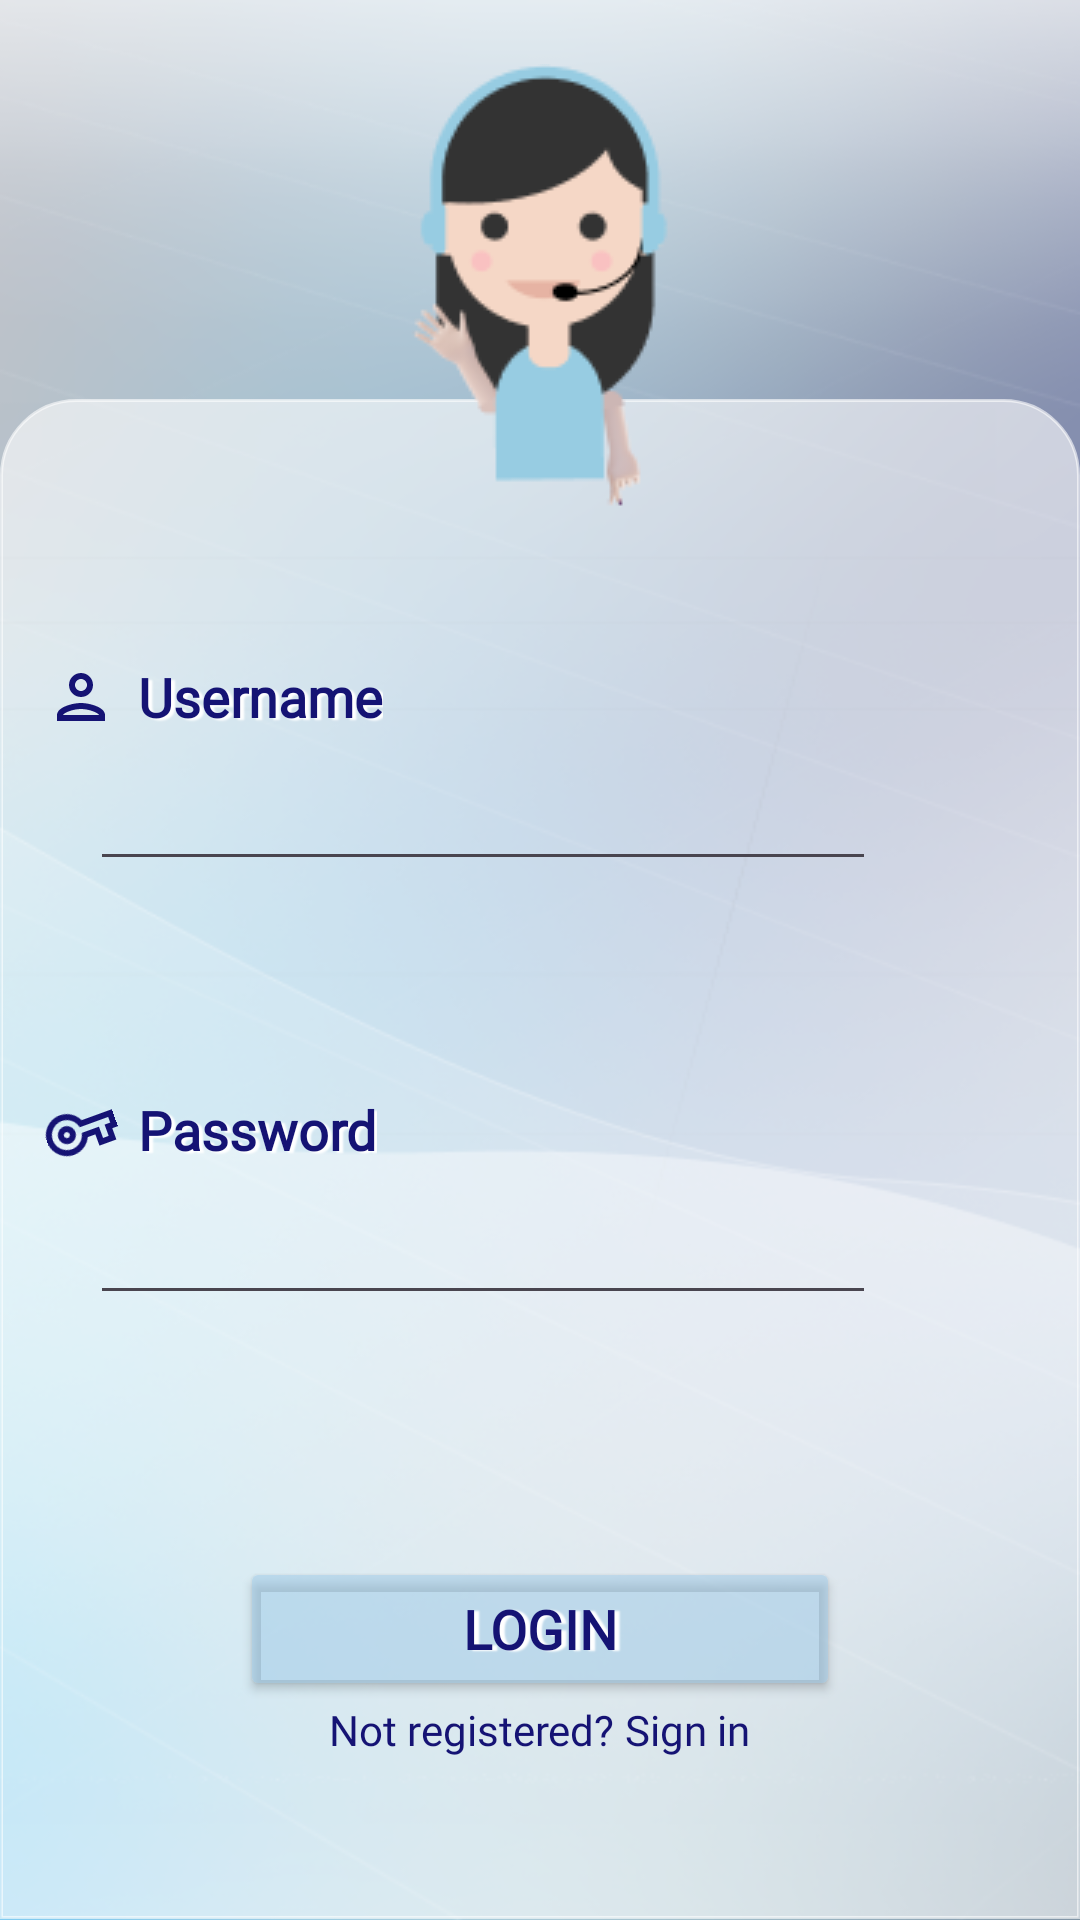

Reconstruct the res/layout file that produces this screen, plus the resources it refers to.
<!-- AndroidManifest.xml: application theme Theme.Aria -->
<!-- res/layout/login2.xml -->
<?xml version="1.0" encoding="utf-8"?>
<androidx.constraintlayout.widget.ConstraintLayout xmlns:android="http://schemas.android.com/apk/res/android"
    android:layout_width="match_parent"
    android:layout_height="match_parent"
    xmlns:app="http://schemas.android.com/apk/res-auto"
    android:background="@drawable/background">

    <LinearLayout
        android:id="@+id/linearLayout"
        android:layout_width="match_parent"
        android:layout_height="match_parent"
        android:orientation="vertical"
        app:layout_constraintBottom_toBottomOf="parent"
        app:layout_constraintEnd_toEndOf="parent"
        app:layout_constraintStart_toStartOf="parent"
        app:layout_constraintTop_toBottomOf="parent">

        <View
            android:layout_width="match_parent"
            android:layout_height="0dp"
            android:layout_weight="0.25"></View>

        <LinearLayout
            android:id="@+id/white"
            android:layout_width="match_parent"
            android:layout_height="0dp"
            android:layout_weight="0.95"
            android:background="@drawable/white_background"
            android:backgroundTint="@color/whiteBackground"
            android:orientation="vertical"
            android:paddingTop="25dp">

            <LinearLayout
                android:layout_width="match_parent"
                android:layout_height="0dp"
                android:layout_weight="0.05">
            </LinearLayout>

            <LinearLayout
                android:layout_width="match_parent"
                android:layout_height="0dp"
                android:orientation="horizontal"
                android:layout_weight="0.1"
                android:paddingLeft="15dp">

                <ImageView
                    android:id="@+id/imageView"
                    android:layout_width="wrap_content"
                    android:layout_height="wrap_content"
                    android:layout_gravity="bottom"
                    app:srcCompat="@drawable/username" />

                <TextView
                    android:id="@+id/username"
                    android:layout_width="wrap_content"
                    android:layout_height="wrap_content"
                    android:layout_gravity="bottom"
                    android:fontFamily="@font/cinzel"
                    android:shadowColor="@color/white"
                    android:shadowDx="4"
                    android:shadowDy="1.5"
                    android:shadowRadius="1"
                    android:text="Username"
                    android:textSize="18dp"
                    android:textColor="@color/blueText"
                    android:layout_marginLeft="7dp"
                    android:textStyle="bold" />
            </LinearLayout>
            <LinearLayout
                android:layout_width="match_parent"
                android:layout_height="0dp"
                android:layout_weight="0.1"
                android:paddingLeft="15dp"
                android:orientation="horizontal">

                <EditText
                    android:id="@+id/usernameSubmit"
                    android:layout_width="0dp"
                    android:layout_weight="0.95"
                    android:layout_height="wrap_content"
                    android:layout_gravity="center"
                    android:importantForAutofill="no"
                    android:inputType="text"
                    android:textColor="@color/black"
                    android:layout_marginLeft="15dp"
                    android:layout_marginRight="30dp"/>
                <ImageView
                    android:layout_width="wrap_content"
                    android:layout_height="wrap_content"
                    android:src="@drawable/wrong"

                    android:visibility="invisible"
                    android:gravity="center"
                    android:id="@+id/wrongUsername"
                    >

                </ImageView>
                <View
                    android:layout_width="0dp"
                    android:layout_height="0dp"
                    android:layout_weight="0.05">

                </View>

            </LinearLayout>
            <LinearLayout
                android:layout_width="match_parent"
                android:layout_height="0dp"
                android:layout_weight="0.05">

            </LinearLayout>

            <LinearLayout
                android:layout_width="match_parent"
                android:layout_height="0dp"
                android:orientation="horizontal"
                android:layout_weight="0.1"
                android:paddingLeft="15dp">


                <ImageView
                    android:id="@+id/imageView3"
                    android:layout_width="wrap_content"
                    android:layout_height="wrap_content"
                    android:layout_gravity="bottom"
                    android:rotation="-20"
                    app:srcCompat="@drawable/password" />

                <TextView
                    android:id="@+id/passwordSigninText"
                    android:layout_width="wrap_content"
                    android:layout_height="wrap_content"
                    android:fontFamily="@font/cinzel"
                    android:shadowColor="@color/white"
                    android:shadowRadius="1"
                    android:shadowDx="4"
                    android:shadowDy="1.5"
                    android:text="Password"
                    android:textSize="18dp"
                    android:layout_gravity="bottom"
                    android:textColor="@color/blueText"
                    android:layout_marginLeft="7dp"
                    android:textStyle="bold"/>
            </LinearLayout>

            <LinearLayout
                android:layout_width="match_parent"
                android:layout_height="0dp"
                android:layout_weight="0.1"
                android:paddingLeft="15dp"
                android:orientation="horizontal">

                <EditText
                    android:layout_width="0dp"
                    android:layout_weight="0.95"
                    android:importantForAutofill="no"
                    android:textColor="@color/black"
                    android:id="@+id/passwordSubmit"
                    android:layout_height="wrap_content"
                    android:inputType="textPassword"
                    android:layout_gravity="center"
                    android:layout_marginLeft="15dp"
                    android:layout_marginRight="30dp"/>
                <ImageView
                    android:layout_width="wrap_content"
                    android:layout_height="wrap_content"
                    android:src="@drawable/wrong"

                    android:visibility="invisible"
                    android:gravity="center"
                    android:id="@+id/wrongPassword"
                    >

                </ImageView>
                <View
                    android:layout_width="0dp"
                    android:layout_height="0dp"
                    android:layout_weight="0.05">

                </View>

            </LinearLayout>


            <LinearLayout
                android:id="@+id/error"
                android:layout_width="match_parent"
                android:layout_height="wrap_content"
                android:orientation="horizontal"
                android:visibility="invisible"
                android:paddingLeft="28dp">

                <TextView
                    android:layout_width="wrap_content"
                    android:layout_height="wrap_content"
                    android:text="your username and/or password are incorrect"
                    android:layout_marginLeft="5dp"
                    android:textColor="@color/RedWarning">
                </TextView>
            </LinearLayout>

            <LinearLayout
                android:layout_width="match_parent"
                android:layout_height="0dp"
                android:layout_weight="0.3"
                android:gravity="center"
                android:orientation="vertical"
                android:id="@+id/linear">

                <Button
                    android:id="@+id/buttonLogin"
                    android:layout_width="200dp"
                    android:layout_height="wrap_content"
                    android:layout_gravity="center"
                    android:backgroundTint="@color/button"
                    android:fontFamily="@font/cinzel"
                    android:shadowColor="@color/white"
                    android:shadowDx="5"
                    android:shadowDy="1"
                    android:shadowRadius="1"
                    android:text="LOGIN"
                    android:textSize="18dp"
                    android:textColor="@color/blueText"
                    android:textStyle="bold"
                    app:strokeColor="@color/blueText"
                    app:strokeWidth="4px" />

                <LinearLayout
                    android:id="@+id/linearLayout6"
                    android:layout_width="match_parent"
                    android:layout_height="wrap_content"
                    android:gravity="center"
                    android:orientation="horizontal">

                    <TextView
                        android:id="@+id/textView4"
                        android:layout_width="wrap_content"
                        android:fontFamily="@font/barlow"
                        android:layout_height="wrap_content"
                        android:text="Not registered? "
                        android:textSize="14dp"
                        android:textColor="@color/blueText" />

                    <TextView
                        android:id="@+id/clickHereLogin"
                        android:layout_width="wrap_content"
                        android:layout_height="wrap_content"
                        android:text="Sign in"
                        android:textSize="14dp"
                        android:fontFamily="@font/barlow"
                        android:textColor="@color/blueText" />
                </LinearLayout>
            </LinearLayout>
        </LinearLayout>
    </LinearLayout>

    <LinearLayout
        android:layout_width="match_parent"
        android:layout_height="match_parent"
        android:orientation="vertical"
        app:layout_constraintBottom_toBottomOf="parent"
        app:layout_constraintEnd_toEndOf="parent"
        app:layout_constraintStart_toStartOf="parent"
        app:layout_constraintTop_toBottomOf="parent">

        <View
            android:layout_width="match_parent"
            android:layout_height="0dp"
            android:layout_weight="0.04">
        </View>

        <ImageView
            android:id="@+id/imageView6"
            android:layout_width="wrap_content"
            android:layout_height="wrap_content"
            android:background="@drawable/aria_signin"
            android:layout_gravity="center">
        </ImageView>

        <View
            android:layout_width="match_parent"
            android:layout_height="0dp"
            android:layout_weight="0.88">
        </View>

    </LinearLayout>


</androidx.constraintlayout.widget.ConstraintLayout>
<!-- resources referenced by this layout -->
<resources>
  <color name="RedWarning">#ea0000</color>
  <color name="black">#FF000000</color>
  <color name="blueText">#151374</color>
  <color name="button">#809ECAE7</color>
  <color name="white">#FFFFFFFF</color>
  <color name="whiteBackground">#99FFFFFF</color>
  <!-- drawable aria_signin: png bitmap (drawable, 6374 bytes) -->
  <!-- drawable background: png bitmap (drawable, 196906 bytes) -->
  <!-- drawable password (drawable) -->
  <vector android:height="24dp" android:tint="#151374"
      android:viewportHeight="24" android:viewportWidth="24"
      android:width="24dp" xmlns:android="http://schemas.android.com/apk/res/android">
      <path android:fillColor="@android:color/white" android:pathData="M22,19h-6v-4h-2.68c-1.14,2.42 -3.6,4 -6.32,4 -3.86,0 -7,-3.14 -7,-7s3.14,-7 7,-7c2.72,0 5.17,1.58 6.32,4L24,9v6h-2v4zM18,17h2v-4h2v-2L11.94,11l-0.23,-0.67C11.01,8.34 9.11,7 7,7c-2.76,0 -5,2.24 -5,5s2.24,5 5,5c2.11,0 4.01,-1.34 4.71,-3.33l0.23,-0.67L18,13v4zM7,15c-1.65,0 -3,-1.35 -3,-3s1.35,-3 3,-3 3,1.35 3,3 -1.35,3 -3,3zM7,11c-0.55,0 -1,0.45 -1,1s0.45,1 1,1 1,-0.45 1,-1 -0.45,-1 -1,-1z"/>
  </vector>
  <!-- drawable username (drawable) -->
  <vector android:height="24dp" android:tint="#151374"
      android:viewportHeight="24" android:viewportWidth="24"
      android:width="24dp" xmlns:android="http://schemas.android.com/apk/res/android">
      <path android:fillColor="@android:color/white" android:pathData="M12,6c1.1,0 2,0.9 2,2s-0.9,2 -2,2 -2,-0.9 -2,-2 0.9,-2 2,-2m0,10c2.7,0 5.8,1.29 6,2L6,18c0.23,-0.72 3.31,-2 6,-2m0,-12C9.79,4 8,5.79 8,8s1.79,4 4,4 4,-1.79 4,-4 -1.79,-4 -4,-4zM12,14c-2.67,0 -8,1.34 -8,4v2h16v-2c0,-2.66 -5.33,-4 -8,-4z"/>
  </vector>
  <!-- drawable white_background (drawable) -->
  <?xml version="1.0" encoding="utf-8"?>
  <shape xmlns:android="http://schemas.android.com/apk/res/android"
          android:shape="rectangle"
          android:color="@color/whiteBackground">
  
          
          <corners
              android:topLeftRadius="25dp"
              android:topRightRadius="25dp"/>
          <stroke android:width="0.9dp"
              android:color="@color/black" />
          
  
          <size
              android:height="40dp"
              android:width="40dp"/>
  
          
  </shape>
  <!-- drawable wrong (drawable) -->
  <vector android:height="24dp" android:tint="#DE1A1A"
      android:viewportHeight="24" android:viewportWidth="24"
      android:width="24dp" xmlns:android="http://schemas.android.com/apk/res/android">
      <path android:fillColor="@android:color/white" android:pathData="M11,15h2v2h-2zM11,7h2v6h-2zM11.99,2C6.47,2 2,6.48 2,12s4.47,10 9.99,10C17.52,22 22,17.52 22,12S17.52,2 11.99,2zM12,20c-4.42,0 -8,-3.58 -8,-8s3.58,-8 8,-8 8,3.58 8,8 -3.58,8 -8,8z"/>
  </vector>
  <style name="Theme.Aria" parent="Base.Theme.Aria" />
  <style name="Base.Theme.Aria" parent="Theme.Material3.DayNight.NoActionBar">
          
          
      </style>
</resources>
